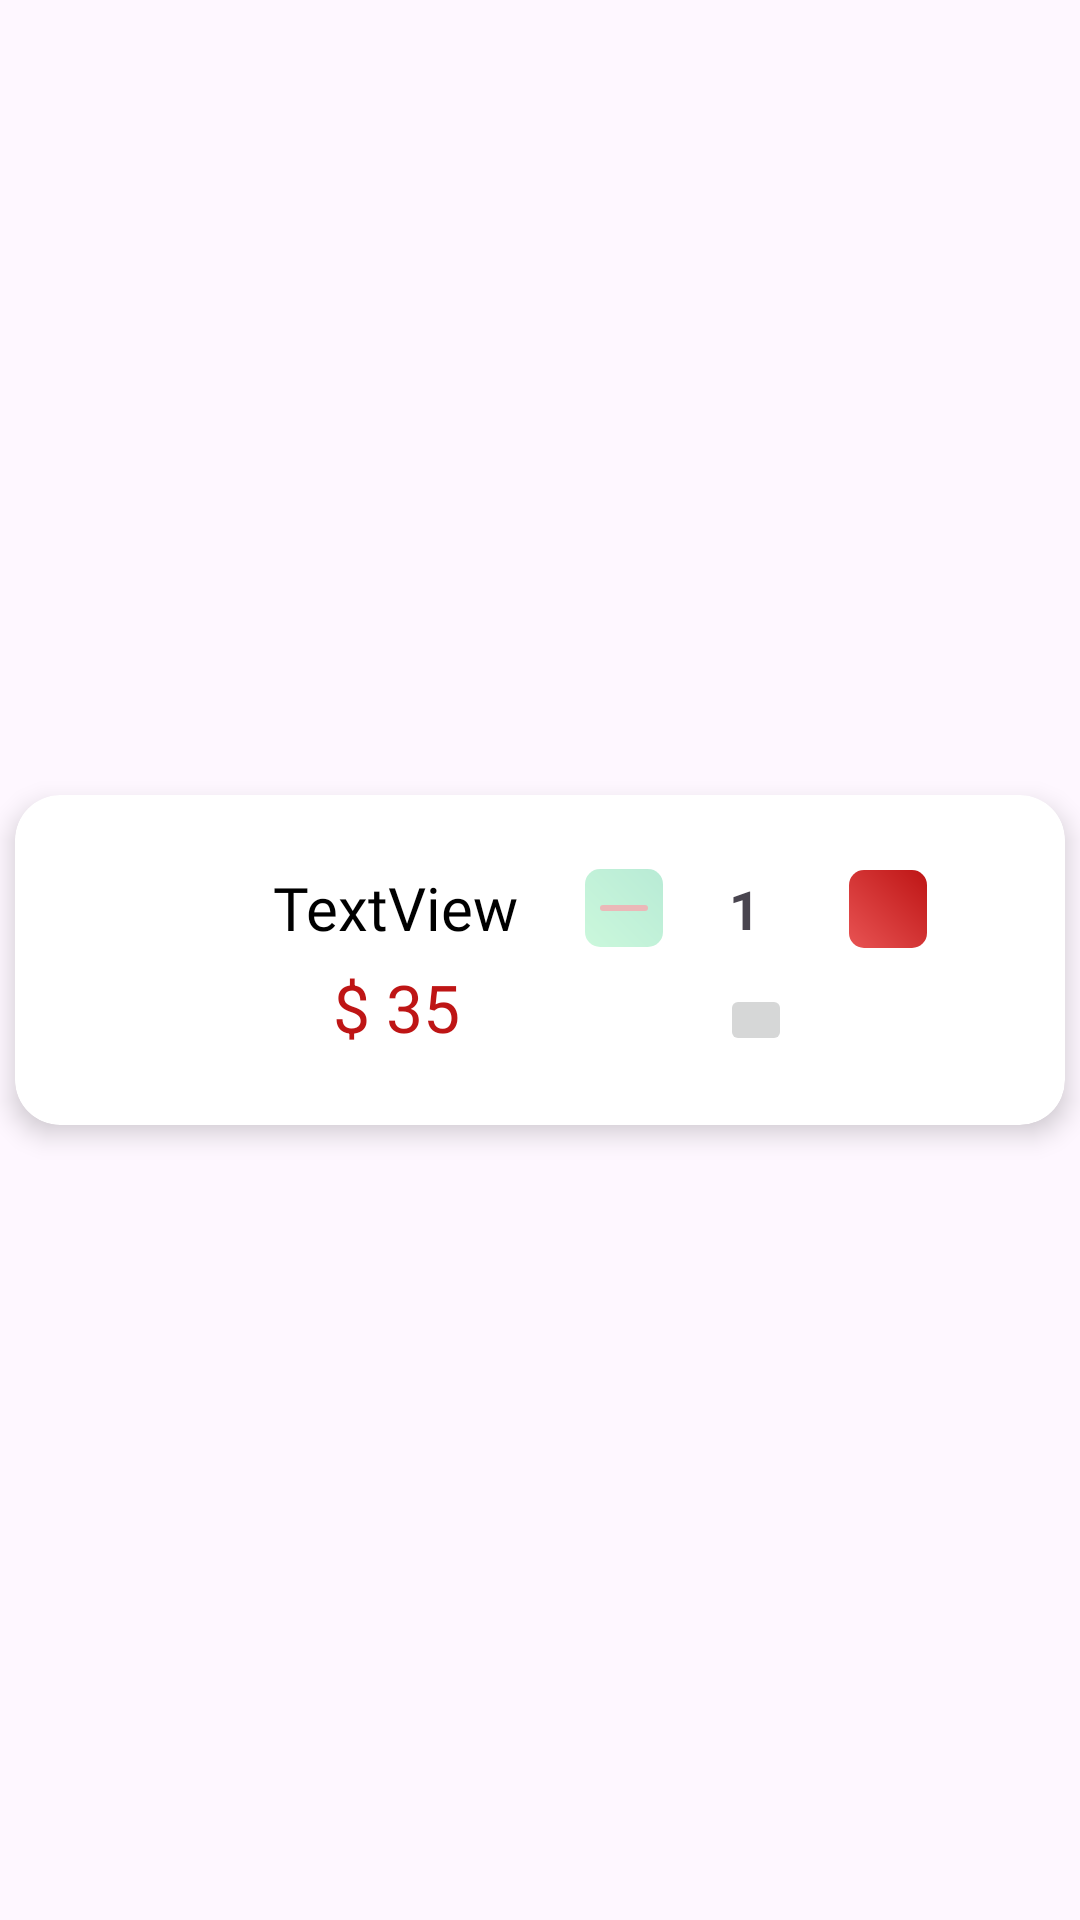

Produce the Android XML layout that renders to this screen, including the resource entries it uses.
<!-- AndroidManifest.xml: application theme Theme.FeastFinder -->
<!-- res/layout/cart_item.xml -->
<?xml version="1.0" encoding="utf-8"?>
<androidx.constraintlayout.widget.ConstraintLayout xmlns:android="http://schemas.android.com/apk/res/android"
    xmlns:app="http://schemas.android.com/apk/res-auto"
    xmlns:tools="http://schemas.android.com/tools"
    android:layout_width="match_parent"
    android:layout_height="wrap_content"
    >

    <androidx.cardview.widget.CardView
        android:layout_width="350dp"
        android:layout_height="110dp"
        android:layout_marginTop="16dp"
        android:layout_marginBottom="16dp"
        app:cardCornerRadius="15dp"
        app:cardElevation="5dp"
        app:layout_constraintBottom_toBottomOf="parent"
        app:layout_constraintEnd_toEndOf="parent"
        app:layout_constraintStart_toStartOf="parent"
        app:layout_constraintTop_toTopOf="parent">

        <androidx.constraintlayout.widget.ConstraintLayout
            android:layout_width="match_parent"
            android:layout_height="match_parent"
            android:paddingStart="8dp">

            <ImageView
                android:id="@+id/cartImg"
                android:layout_width="62dp"
                android:layout_height="62dp"
                android:scaleType="centerCrop"
                app:layout_constraintBottom_toBottomOf="parent"
                app:layout_constraintStart_toStartOf="parent"
                app:layout_constraintTop_toTopOf="parent" />

            <TextView
                android:id="@+id/item_cart_name"
                android:layout_width="wrap_content"
                android:layout_height="wrap_content"
                android:layout_marginStart="16dp"
                android:fontFamily="@font/poppins_regular"
                android:text="TextView"
                android:textColor="@color/black"
                android:textSize="20sp"
                app:layout_constraintStart_toEndOf="@+id/cartImg"
                app:layout_constraintTop_toTopOf="@+id/cartImg" />

            <TextView
                android:id="@+id/cart_item_price"
                android:layout_width="wrap_content"
                android:layout_height="wrap_content"
                android:text="$ 35"
                android:layout_marginTop="5dp"
                android:textColor="@color/app_color"
                android:textSize="22sp"
                app:layout_constraintEnd_toEndOf="@+id/item_cart_name"
                app:layout_constraintStart_toStartOf="@id/item_cart_name"
                app:layout_constraintTop_toBottomOf="@+id/item_cart_name" />

            <ImageButton
                android:id="@+id/minus_btn"
                android:layout_width="26dp"
                android:layout_height="26dp"
                android:alpha="0.3"
                android:background="@drawable/addtocartsign"
                android:contentDescription="null"
                android:src="@drawable/minus"
                app:layout_constraintEnd_toStartOf="@+id/cart_quantity"
                app:layout_constraintStart_toEndOf="@+id/item_cart_name"
                app:layout_constraintBottom_toBottomOf="@id/item_cart_name"
                app:layout_constraintTop_toTopOf="@+id/item_cart_name" />

            <TextView
                android:id="@+id/cart_quantity"
                android:layout_width="wrap_content"
                android:layout_height="wrap_content"
                android:text="1"
                android:textSize="18sp"
                android:textStyle="bold"
                app:layout_constraintBottom_toBottomOf="@+id/minus_btn"
                app:layout_constraintEnd_toStartOf="@id/plus_btn"
                app:layout_constraintStart_toEndOf="@+id/minus_btn"
                app:layout_constraintTop_toTopOf="@+id/minus_btn" />

            <ImageButton
                android:id="@+id/plus_btn"
                android:layout_width="26dp"
                android:layout_height="26dp"
                android:layout_marginStart="8dp"
                android:layout_marginEnd="24dp"
                android:background="@drawable/addtocartshape"
                android:contentDescription="null"
                android:src="@drawable/plus"
                app:layout_constraintBottom_toBottomOf="@+id/cart_quantity"
                app:layout_constraintEnd_toEndOf="parent"
                app:layout_constraintStart_toEndOf="@+id/cart_quantity"
                app:layout_constraintTop_toTopOf="@+id/cart_quantity" />

            <ImageButton
                android:id="@+id/delete_cart"
                android:layout_width="24dp"
                android:layout_height="24dp"
                android:layout_marginTop="12dp"
                android:src="@drawable/trash_03"
                app:layout_constraintEnd_toEndOf="@+id/plus_btn"
                app:layout_constraintStart_toStartOf="@+id/minus_btn"
                app:layout_constraintTop_toBottomOf="@+id/plus_btn" />

        </androidx.constraintlayout.widget.ConstraintLayout>
    </androidx.cardview.widget.CardView>
</androidx.constraintlayout.widget.ConstraintLayout>
<!-- resources referenced by this layout -->
<resources>
  <color name="app_color">#BE1515</color>
  <color name="black">#FF000000</color>
  <!-- drawable addtocartshape (drawable) -->
  <?xml version="1.0" encoding="utf-8"?>
  <shape xmlns:android="http://schemas.android.com/apk/res/android">
      <corners android:radius="5dp"/>
      <gradient
          android:startColor="@color/start_color"
          android:endColor="@color/end_color"
          android:angle="45"/>
  </shape>
  <!-- drawable addtocartsign (drawable) -->
  <?xml version="1.0" encoding="utf-8"?>
  <shape
      xmlns:android="http://schemas.android.com/apk/res/android">
     <corners
         android:radius="5dp"/>
     <gradient
         android:startColor="#53E88B"
         android:endColor="#15BE77"
         android:angle="45"
         />
  
  
  </shape>
  <!-- drawable minus (drawable) -->
  <vector xmlns:android="http://schemas.android.com/apk/res/android"
      android:width="16dp"
      android:height="2dp"
      android:viewportWidth="16"
      android:viewportHeight="2">
    <path
        android:pathData="M1,1H15"
        android:strokeLineJoin="round"
        android:strokeWidth="2"
        android:fillColor="#00000000"
        android:strokeColor="@color/end_color"
        android:strokeLineCap="round"/>
  </vector>
  <style name="Theme.FeastFinder" parent="Base.Theme.FeastFinder" />
  <color name="start_color">#E85353</color>
  <color name="end_color">#BE1515</color>
  <style name="Base.Theme.FeastFinder" parent="Theme.Material3.DayNight.NoActionBar">
          
          
          <item name="colorPrimary">@color/app_color</item>
      </style>
</resources>
